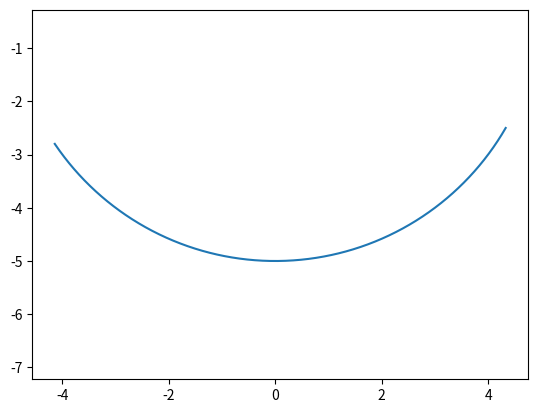

Reproduce this figure in Python.
from scipy.integrate import odeint
import numpy as np
import math
import matplotlib.pyplot as plt


t=np.arange(0,15,0.01)



r=5
m=5
g=9.8

Y=[math.pi/3,0]



def eq(Y,t):
	teta=Y[0]
	w=Y[1]

	dtetadt=w
	dwdt=-g*math.sin(math.radians(teta))/r

	return dtetadt,dwdt



sol=odeint(eq,Y,t)
listax=[]
listay=[]
listaT=[]
for teta in sol[:,0]:
	for w in sol[:,1]:
		T=m*g*math.cos(math.radians(teta))+m*w*w*r
	listaT.append(T)

	x=math.sin(teta)*r
	y=-math.cos(teta)*r
	listax.append(x)
	listay.append(y)




plt.plot(listax,listay)
plt.axis("equal")
plt.show()